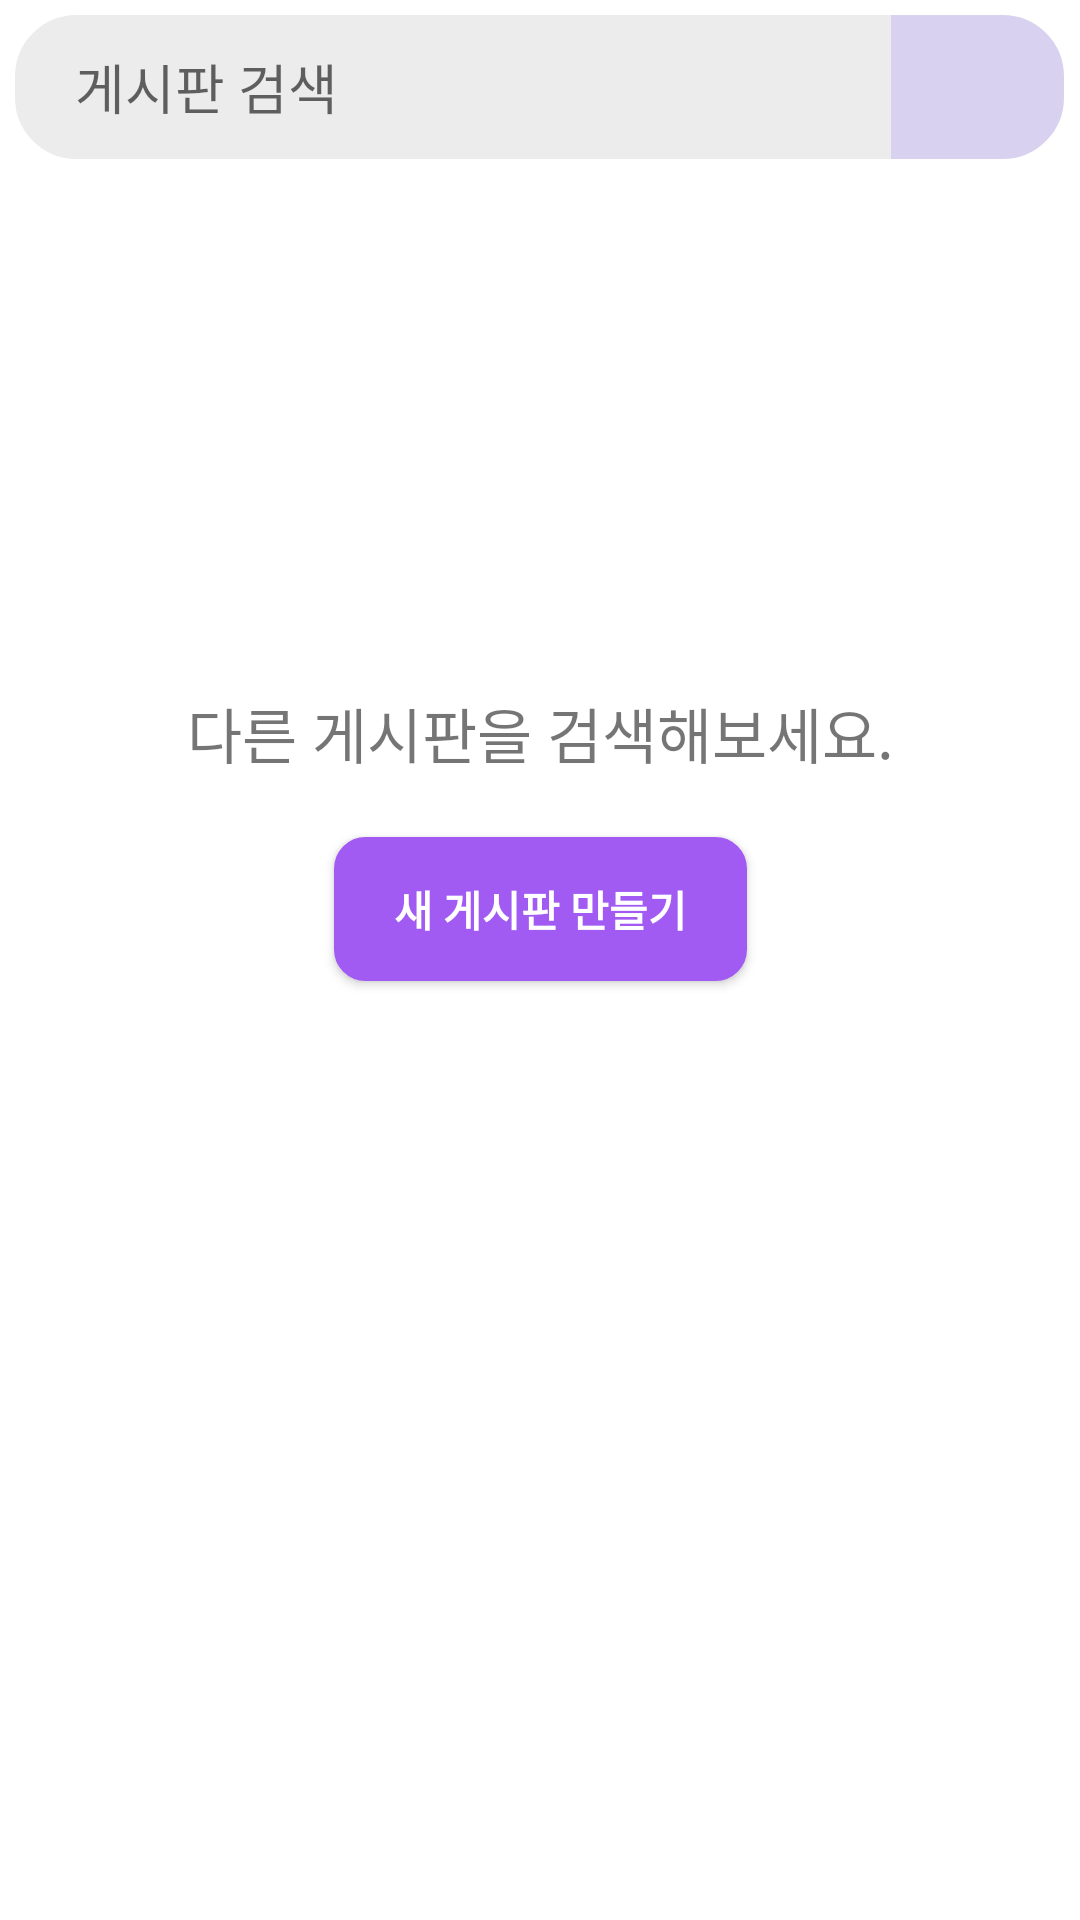

Android layout source for this screen:
<!-- AndroidManifest.xml: application theme Theme.SScommu -->
<!-- res/layout/activity_general_category_search.xml -->
<?xml version="1.0" encoding="utf-8"?>
<androidx.constraintlayout.widget.ConstraintLayout xmlns:android="http://schemas.android.com/apk/res/android"
    xmlns:app="http://schemas.android.com/apk/res-auto"
    xmlns:tools="http://schemas.android.com/tools"
    android:layout_width="match_parent"
    android:layout_height="match_parent"
    tools:context=".GeneralCategorySearchActivity">

    <ScrollView
        android:id="@+id/scrollView"
        android:layout_width="0dp"
        android:layout_height="0dp"
        app:layout_constraintBottom_toBottomOf="parent"
        app:layout_constraintEnd_toEndOf="parent"
        app:layout_constraintStart_toStartOf="parent"
        app:layout_constraintTop_toTopOf="parent"
        tools:ignore="SpeakableTextPresentCheck">

        <LinearLayout
            android:layout_width="match_parent"
            android:layout_height="wrap_content"
            android:orientation="vertical"
            android:padding="5dp">

            <LinearLayout
                android:id="@+id/searchWrap"
                android:layout_width="match_parent"
                android:layout_height="match_parent"
                android:gravity="center_vertical"
                android:orientation="horizontal">

                <EditText
                    android:id="@+id/editTextSearch"
                    android:layout_width="wrap_content"
                    android:layout_height="wrap_content"
                    android:layout_weight=".95"
                    android:background="@drawable/pair_edittext"
                    android:hint="게시판 검색"
                    android:imeOptions="actionSearch"
                    android:inputType="text"
                    android:minHeight="48dp"
                    android:paddingLeft="20dp"
                    tools:ignore="SpeakableTextPresentCheck" />

                <ImageButton
                    android:id="@+id/btnSearch"
                    android:layout_width="wrap_content"
                    android:layout_height="wrap_content"
                    android:layout_weight=".05"
                    android:background="@drawable/pair_button"
                    android:minWidth="48dp"
                    android:minHeight="48dp"
                    android:padding="10dp"
                    app:srcCompat="@drawable/search_icon"
                    tools:ignore="SpeakableTextPresentCheck" />
            </LinearLayout>

            <androidx.constraintlayout.widget.ConstraintLayout
                android:id="@+id/makeCategoryWrap"
                android:layout_width="match_parent"
                android:layout_height="500dp">

                <ImageView
                    android:id="@+id/imageView"
                    android:layout_width="wrap_content"
                    android:layout_height="wrap_content"
                    android:layout_marginBottom="20dp"
                    app:layout_constraintBottom_toTopOf="@+id/txtSearchInfo"
                    app:layout_constraintEnd_toEndOf="parent"
                    app:layout_constraintHorizontal_bias="0.498"
                    app:layout_constraintStart_toStartOf="parent"
                    app:srcCompat="@drawable/large_search_icon" />

                <TextView
                    android:id="@+id/txtSearchInfo"
                    android:layout_width="wrap_content"
                    android:layout_height="wrap_content"
                    android:layout_marginBottom="20dp"
                    android:text="@string/gcs_activity_search_info"
                    android:textSize="20dp"
                    app:layout_constraintBottom_toTopOf="@+id/btnCreate"
                    app:layout_constraintEnd_toEndOf="parent"
                    app:layout_constraintStart_toStartOf="parent" />

                <androidx.appcompat.widget.AppCompatButton
                    android:id="@+id/btnCreate"
                    android:layout_width="wrap_content"
                    android:layout_height="wrap_content"
                    android:background="@drawable/default_button"
                    android:paddingLeft="20dp"
                    android:paddingTop="10dp"
                    android:paddingRight="20dp"
                    android:paddingBottom="10dp"
                    android:text="@string/gcs_activity_make_category"
                    android:textColor="@color/white"
                    android:textStyle="bold"
                    app:layout_constraintBottom_toBottomOf="parent"
                    app:layout_constraintEnd_toEndOf="parent"
                    app:layout_constraintStart_toStartOf="parent"
                    app:layout_constraintTop_toTopOf="parent" />
            </androidx.constraintlayout.widget.ConstraintLayout>

            <LinearLayout
                android:id="@+id/resultCategoryWrap"
                android:layout_width="match_parent"
                android:layout_height="match_parent"
                android:layout_marginTop="20dp"
                android:orientation="vertical"/>
        </LinearLayout>
    </ScrollView>

</androidx.constraintlayout.widget.ConstraintLayout>
<!-- resources referenced by this layout -->
<resources>
  <color name="white">#FFFFFFFF</color>
  <!-- drawable default_button (drawable) -->
  <?xml version="1.0" encoding="utf-8"?>
  <selector xmlns:android="http://schemas.android.com/apk/res/android">
  
      <item>
          <shape
              xmlns:android="http://schemas.android.com/apk/res/android"
              android:shape="rectangle">
              <stroke
                  android:width="1dp"
                  android:color="@color/purple_default" />
              <corners
                  android:radius="10dp"/>
              <solid
                  android:color="@color/purple_default" />
          </shape>
      </item>
  
  </selector>
  <!-- drawable pair_button (drawable) -->
  <?xml version="1.0" encoding="utf-8"?>
  <selector xmlns:android="http://schemas.android.com/apk/res/android">
  
      <item android:state_pressed="true" >
          <shape
              xmlns:android="http://schemas.android.com/apk/res/android"
              android:shape="rectangle">
              <stroke
                  android:width="1dp"
                  android:color="@color/purple_default" />
              <corners
                  android:topRightRadius="20dp"
                  android:bottomRightRadius="20dp" />
              <solid
                  android:color="@color/purple_default" />
          </shape>
      </item>
      <item>
          <shape
              xmlns:android="http://schemas.android.com/apk/res/android"
              android:shape="rectangle">
              <stroke
                  android:width="1dp"
                  android:color="@color/purple_pressed" />
              <corners
                  android:topRightRadius="20dp"
                  android:bottomRightRadius="20dp" />
              <solid
                  android:color="@color/purple_pressed" />
          </shape>
      </item>
  
  </selector>
  <!-- drawable pair_edittext (drawable) -->
  <?xml version="1.0" encoding="utf-8"?>
  <selector xmlns:android="http://schemas.android.com/apk/res/android">
  
      <item>
          <shape
              xmlns:android="http://schemas.android.com/apk/res/android"
              android:shape="rectangle">
              <stroke
                  android:width="1dp"
                  android:color="@color/grey_default" />
              <corners
                  android:topLeftRadius="20dp"
                  android:bottomLeftRadius="20dp" />
              <solid
                  android:color="@color/grey_default" />
          </shape>
      </item>
  
  </selector>
  <string name="gcs_activity_make_category">새 게시판 만들기</string>
  <string name="gcs_activity_search_info">다른 게시판을 검색해보세요.</string>
  <style name="Theme.SScommu" parent="Theme.MaterialComponents.DayNight.DarkActionBar">
          
          <item name="colorPrimary">@color/darkblue_default</item>
          <item name="colorPrimaryVariant">@color/purple_700</item>
          <item name="colorOnPrimary">@color/white</item>
          
          <item name="colorSecondary">@color/teal_200</item>
          <item name="colorSecondaryVariant">@color/teal_700</item>
          <item name="colorOnSecondary">@color/black</item>
          
          
          <item name="android:statusBarColor" tools:targetApi="l">@color/purple_default</item>
          
      </style>
  <color name="purple_default">#A15BF3</color>
  <color name="purple_pressed">#D8D1EF</color>
  <color name="grey_default">#ECECEC</color>
  <color name="darkblue_default">#0256B0</color>
  <color name="purple_700">#FF3700B3</color>
  <color name="teal_200">#FF03DAC5</color>
  <color name="teal_700">#FF018786</color>
  <color name="black">#FF000000</color>
</resources>
